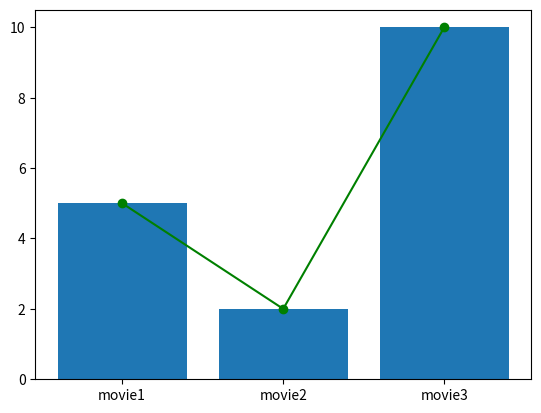

Generate this figure with matplotlib:
import matplotlib.pyplot as plt

movies = ['movie1', 'movie2', 'movie3']
awards = [5, 2, 10]

plt.plot(movies, awards, color='green', marker='o', linestyle='solid')
plt.show("Movie rating")
plt.show()

plt.bar(range(len(movies)), awards)